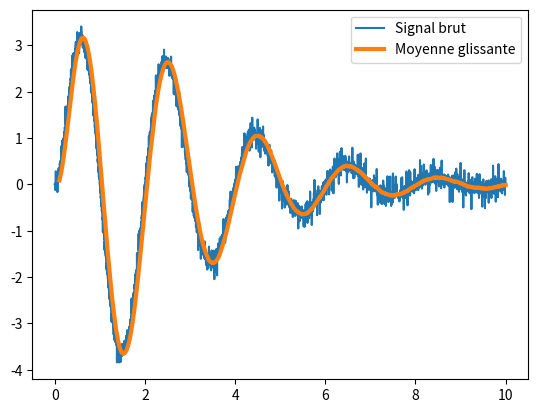

The script that saved this image:
import numpy as np
import matplotlib.pyplot as plt
from random import randint
from math import pi,floor
nb = 10000
temps = np.linspace(0,10,nb)
aleatoire = [randint(-200,200)/10000*(i%2)*(i%3)*(i%4)*(i%5) for i in range(nb)]
aleatoire  = np.array(aleatoire)
signal = 10*np.sin(temps*2*pi*5000)*np.exp(-temps/2)*(1-np.exp(-temps))+aleatoire
signal_clair = 10*np.sin(temps*2*pi*5000)*np.exp(-temps/2)*(1-np.exp(-temps))

 

freq = 1000 # Hz
T = 1/freq
TT = T
ech_blo = [signal[0]]
ech = [signal[0]]
tps_ech = [temps[0]]


def echant(temps,signal,freq):
    T = 1/freq
    TT = T
    ech_blo = [signal[0]]
    ech = [signal[0]]
    tps_ech = [temps[0]]
    
        
    for i in range(1,len(temps)):
        tps = temps[i]
        if tps<TT:
            ech_blo.append(ech[-1])
        else :
            TT = TT+T
            ech_blo.append(signal[i])
            ech.append(signal[i])
            tps_ech.append(temps[i])
    return tps_ech,ech,ech_blo

        
def recherche_niveau(nb,niv):
    if nb<niv[0]:
        return niv[0]

    for i in range(len(niv)-1):
        if nb >= niv[i] and nb <=niv[i+1]:
            return niv[i]
    return niv[-1]
        
# Définition des niveaux de quantification
def signal_quan(Umin,Umax,Nq,signal):
    niv = []
    for i in range(2**Nq):
        niv.append(i*(Umax-Umin)/(2**Nq-1)+Umin)
    
    quan = []
    for s in signal:
        quan.append(recherche_niveau(s,niv))
    return quan


"""
for i in range(len(ech)):
    if ech[i]>0 :
        quan.append(floor(ech[i]))
    else :
        quan.append(floor(ech[i]))
"""
      
      

# Filtrage du signal
def filtrage_passe_bas(freq,pas_filtre,signal):
    tau = 1/freq # Coupure du filtre
    h = pas_filtre # Pas du filtre
    K=1
    res=[signal[0]]
    for i in range(1,len(signal)):
        res.append((h*K*signal[i]+tau*res[-1])/(h+tau))
    return res


# Filtrage du signal
def filtrage_passe_haut(freq,pas_filtre,signal):
    tau = 1/freq # Coupure du filtre
    h = pas_filtre # Pas du filtre
    K=1
    res=[signal[0]]
    for i in range(1,len(signal)):
        res.append((K*(signal[i]-signal[i-1])+res[-1]*(tau-h))/tau)
    return res
    
#Moyenne glissante
def filtrage_moyenne(signal,fenetre):
    filtrageg =[]

    for i in range(fenetre-1,len(signal)):
        s = sum(signal[i-fenetre+1:i+1])/fenetre
        filtrageg.append(s)
    return filtrageg
    


## AFFICHAGE DU SIGNAL CLAIR
#plt.plot(temps,signal_clair)

## AFFICHAGE DU SIGNAL BRUITE
#plt.plot(temps,signal)

## AFFICHAGE DU SIGNAL BRUITE
#plt.plot(temps,signal)

## AFFICHAGE DU SIGNAL ECHANTILLONE
freq = 100
tps_ech,ech,ech_blo = echant(temps,signal,freq)

#plt.plot(temps,ech_blo,label="Signal bloqué")
#plt.plot(tps_ech,ech,label="Signal échantilonné")

## AFFICHAGE DU SIGNAL QUANTIFIE
Umin = -4 
Umax = 4
Nq = 4 # 2^Nb niveaux de quantification.
quan = signal_quan(Umin,Umax,Nq,ech_blo)
#plt.plot(temps,quan,label="Echantillonage "+str(freq)+ "Hz - Quantification "+str(Nq)+" bits")

## AFFICHAGE DU SIGNAL FILTRE PB
f = 1
s_pb= filtrage_passe_bas(1,0.001,signal)
#plt.plot(temps,signal,label="Signal brut")
#plt.plot(temps,s_pb,label="Signal filtré")


## AFFICHAGE DU SIGNAL FILTRE PH
f = .1
s_ph= filtrage_passe_haut(f,0.001,signal)
#plt.plot(temps,signal,label="Signal brut")
#plt.plot(temps,s_ph,label="Signal filtré PH")


## AFFICHAGE DU SIGNAL FILTRE MOYENNE GLISSANTE
fenetre=100
filtrageg = filtrage_moyenne(signal,fenetre)
titre = "Moyenne glissante "+str(fenetre)
plt.plot(temps,signal,label="Signal brut")
plt.plot(temps[fenetre-1:],filtrageg,label="Moyenne glissante",linewidth=3)

#plt.plot(tps_ech,res,linewidth=2,label="Pulsation de coupure "+str(1/tau)+" rad/s")

#plt.plot(tps_ech[fenetre-1:len(tps_ech)],filtrageg,linewidth=2,label="Moyenne sur "+str(fenetre)+" points")


#plt.plot(temps,ech,linewidth=2,label = "Frequence 1000 Hz")
# 
# import scipy.fftpack
# 
# N = len(quan)
# T = 1/freq
# yf = scipy.fftpack.fft(quan)
# #plt.plot(tps_ech,np.abs(yf)*2/N)

plt.legend()
plt.show()